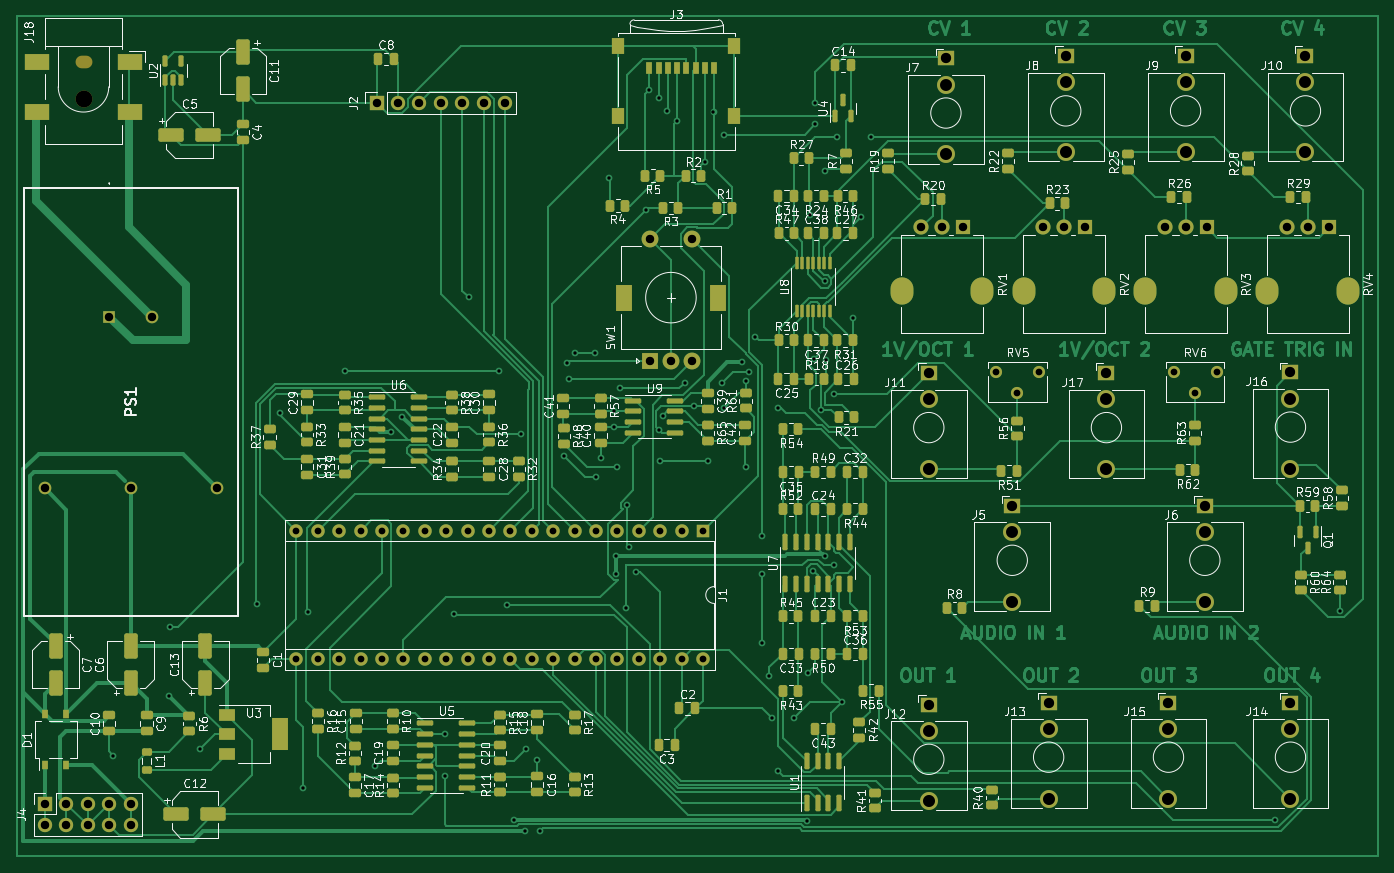
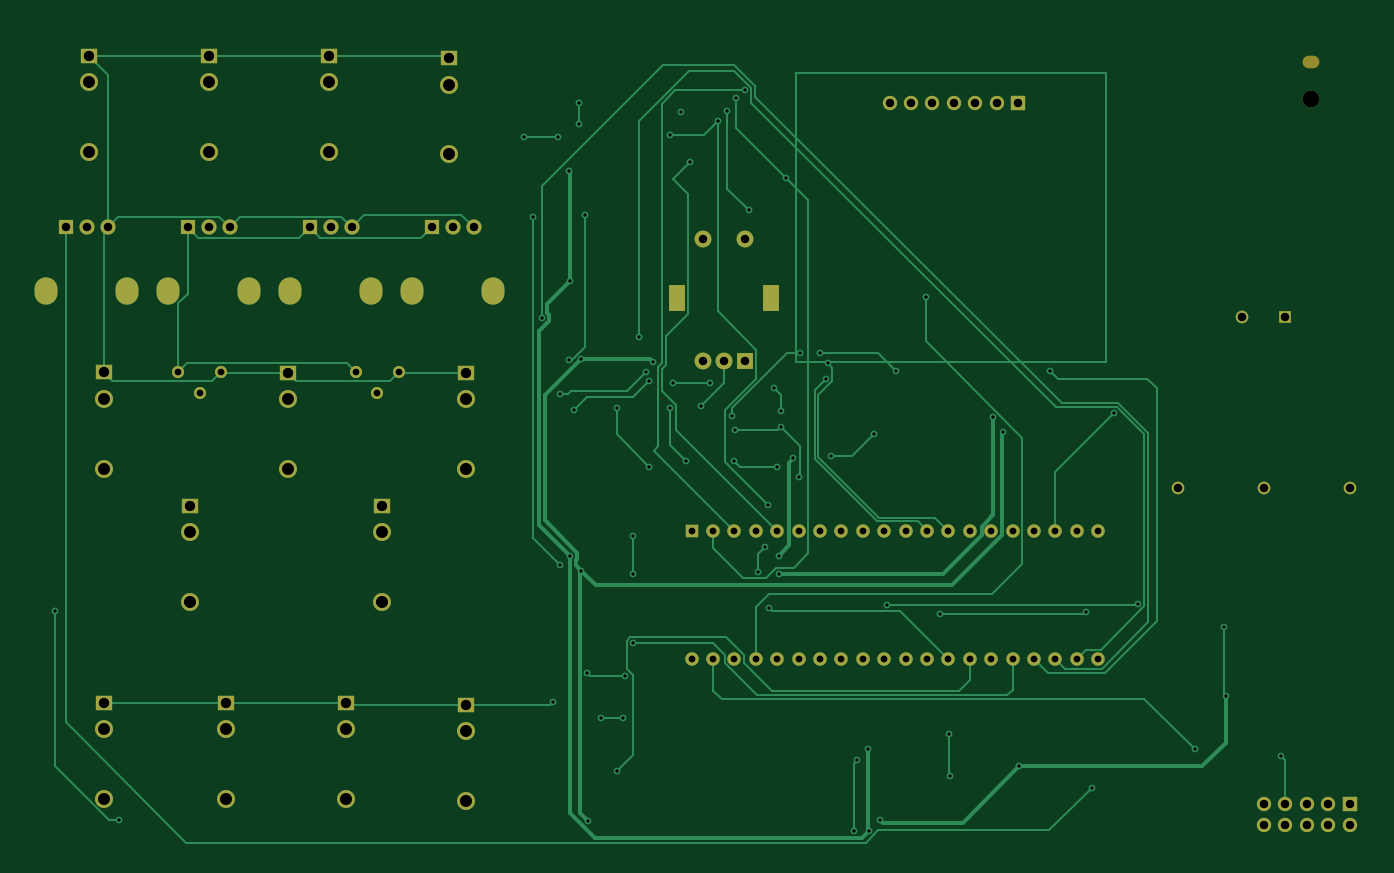
Circuit board: 11 layer files. Board 161.5 x 99.7 mm.
- bottom_copper: Seed Test 01.01-B_Cu.gbr (27858 bytes)
- bottom_mask: Seed Test 01.01-B_Mask.gbr (5040 bytes)
- paste: Seed Test 01.01-B_Paste.gbr (466 bytes)
- bottom_silk: Seed Test 01.01-B_Silkscreen.gbr (467 bytes)
- outline: Seed Test 01.01-Edge_Cuts.gbr (439 bytes)
- top_copper: Seed Test 01.01-F_Cu.gbr (102129 bytes)
- top_mask: Seed Test 01.01-F_Mask.gbr (18597 bytes)
- paste: Seed Test 01.01-F_Paste.gbr (14036 bytes)
- top_silk: Seed Test 01.01-F_Silkscreen.gbr (162131 bytes)
- drill: Seed Test 01.01-NPTH.drl (487 bytes)
- drill: Seed Test 01.01-PTH.drl (4636 bytes)

=== bottom_copper: Seed Test 01.01-B_Cu.gbr (27858 bytes, source omitted) ===
=== bottom_mask: Seed Test 01.01-B_Mask.gbr ===
%TF.GenerationSoftware,KiCad,Pcbnew,(6.0.5-0)*%
%TF.CreationDate,2022-09-18T01:29:25-07:00*%
%TF.ProjectId,Seed Test 01.01,53656564-2054-4657-9374-2030312e3031,rev?*%
%TF.SameCoordinates,Original*%
%TF.FileFunction,Soldermask,Bot*%
%TF.FilePolarity,Negative*%
%FSLAX46Y46*%
G04 Gerber Fmt 4.6, Leading zero omitted, Abs format (unit mm)*
G04 Created by KiCad (PCBNEW (6.0.5-0)) date 2022-09-18 01:29:25*
%MOMM*%
%LPD*%
G01*
G04 APERTURE LIST*
%ADD10R,1.700000X1.700000*%
%ADD11O,1.700000X1.700000*%
%ADD12C,1.440000*%
%ADD13R,1.930000X1.830000*%
%ADD14C,2.130000*%
%ADD15O,2.720000X3.240000*%
%ADD16R,1.800000X1.800000*%
%ADD17C,1.800000*%
%ADD18R,2.000000X2.000000*%
%ADD19C,2.000000*%
%ADD20R,2.000000X3.200000*%
%ADD21R,1.600000X1.600000*%
%ADD22O,1.600000X1.600000*%
%ADD23R,1.500000X1.500000*%
%ADD24C,1.500000*%
%ADD25O,2.000000X1.500000*%
G04 APERTURE END LIST*
D10*
%TO.C,J4*%
X72395000Y-138435000D03*
D11*
X72395000Y-140975000D03*
X74935000Y-138435000D03*
X74935000Y-140975000D03*
X77475000Y-138435000D03*
X77475000Y-140975000D03*
X80015000Y-138435000D03*
X80015000Y-140975000D03*
X82555000Y-138435000D03*
X82555000Y-140975000D03*
%TD*%
D12*
%TO.C,RV6*%
X211445000Y-87172000D03*
X208905000Y-89712000D03*
X206365000Y-87172000D03*
%TD*%
D13*
%TO.C,J9*%
X207777000Y-49724000D03*
D14*
X207777000Y-61124000D03*
X207777000Y-52824000D03*
%TD*%
D15*
%TO.C,RV2*%
X198139000Y-77544000D03*
X188539000Y-77544000D03*
D16*
X195839000Y-70044000D03*
D17*
X193339000Y-70044000D03*
X190839000Y-70044000D03*
%TD*%
D18*
%TO.C,SW1*%
X144190000Y-85868000D03*
D19*
X149190000Y-85868000D03*
X146690000Y-85868000D03*
D20*
X141090000Y-78368000D03*
X152290000Y-78368000D03*
D19*
X149190000Y-71368000D03*
X144190000Y-71368000D03*
%TD*%
D13*
%TO.C,J11*%
X177297000Y-87316000D03*
D14*
X177297000Y-98716000D03*
X177297000Y-90416000D03*
%TD*%
D13*
%TO.C,J6*%
X210063000Y-103064000D03*
D14*
X210063000Y-114464000D03*
X210063000Y-106164000D03*
%TD*%
D15*
%TO.C,RV1*%
X183661000Y-77544000D03*
X174061000Y-77544000D03*
D16*
X181361000Y-70044000D03*
D17*
X178861000Y-70044000D03*
X176361000Y-70044000D03*
%TD*%
D13*
%TO.C,J7*%
X179329000Y-49978000D03*
D14*
X179329000Y-61378000D03*
X179329000Y-53078000D03*
%TD*%
D13*
%TO.C,J16*%
X220223000Y-87254000D03*
D14*
X220223000Y-98654000D03*
X220223000Y-90354000D03*
%TD*%
D10*
%TO.C,J2*%
X111765000Y-55250000D03*
D11*
X114305000Y-55250000D03*
X116845000Y-55250000D03*
X119385000Y-55250000D03*
X121925000Y-55250000D03*
X124465000Y-55250000D03*
X127005000Y-55250000D03*
%TD*%
D21*
%TO.C,J1*%
X150495000Y-106045000D03*
D22*
X147955000Y-106045000D03*
X145415000Y-106045000D03*
X142875000Y-106045000D03*
X140335000Y-106045000D03*
X137795000Y-106045000D03*
X135255000Y-106045000D03*
X132715000Y-106045000D03*
X130175000Y-106045000D03*
X127635000Y-106045000D03*
X125095000Y-106045000D03*
X122555000Y-106045000D03*
X120015000Y-106045000D03*
X117475000Y-106045000D03*
X114935000Y-106045000D03*
X112395000Y-106045000D03*
X109855000Y-106045000D03*
X107315000Y-106045000D03*
X104775000Y-106045000D03*
X102235000Y-106045000D03*
X102235000Y-121285000D03*
X104775000Y-121285000D03*
X107315000Y-121285000D03*
X109855000Y-121285000D03*
X112395000Y-121285000D03*
X114935000Y-121285000D03*
X117475000Y-121285000D03*
X120015000Y-121285000D03*
X122555000Y-121285000D03*
X125095000Y-121285000D03*
X127635000Y-121285000D03*
X130175000Y-121285000D03*
X132715000Y-121285000D03*
X135255000Y-121285000D03*
X137795000Y-121285000D03*
X140335000Y-121285000D03*
X142875000Y-121285000D03*
X145415000Y-121285000D03*
X147955000Y-121285000D03*
X150495000Y-121285000D03*
%TD*%
D15*
%TO.C,RV3*%
X203017000Y-77544000D03*
X212617000Y-77544000D03*
D16*
X210317000Y-70044000D03*
D17*
X207817000Y-70044000D03*
X205317000Y-70044000D03*
%TD*%
D13*
%TO.C,J15*%
X205745000Y-126432000D03*
D14*
X205745000Y-137832000D03*
X205745000Y-129532000D03*
%TD*%
D13*
%TO.C,J10*%
X222001000Y-49724000D03*
D14*
X222001000Y-61124000D03*
X222001000Y-52824000D03*
%TD*%
D13*
%TO.C,J17*%
X198379000Y-87316000D03*
D14*
X198379000Y-98716000D03*
X198379000Y-90416000D03*
%TD*%
D15*
%TO.C,RV4*%
X227095000Y-77544000D03*
X217495000Y-77544000D03*
D16*
X224795000Y-70044000D03*
D17*
X222295000Y-70044000D03*
X219795000Y-70044000D03*
%TD*%
D13*
%TO.C,J12*%
X177297000Y-126686000D03*
D14*
X177297000Y-138086000D03*
X177297000Y-129786000D03*
%TD*%
D13*
%TO.C,J5*%
X187203000Y-103064000D03*
D14*
X187203000Y-114464000D03*
X187203000Y-106164000D03*
%TD*%
D13*
%TO.C,J13*%
X191521000Y-126432000D03*
D14*
X191521000Y-137832000D03*
X191521000Y-129532000D03*
%TD*%
D13*
%TO.C,J14*%
X220223000Y-126432000D03*
D14*
X220223000Y-137832000D03*
X220223000Y-129532000D03*
%TD*%
D23*
%TO.C,PS1*%
X80015000Y-80650000D03*
D24*
X85115000Y-80650000D03*
X72355000Y-100950000D03*
X82555000Y-100950000D03*
X92755000Y-100950000D03*
%TD*%
D19*
%TO.C,J18*%
X76967000Y-54843000D03*
D25*
X76967000Y-50443000D03*
%TD*%
D12*
%TO.C,RV5*%
X190363000Y-87172000D03*
X187823000Y-89712000D03*
X185283000Y-87172000D03*
%TD*%
D13*
%TO.C,J8*%
X193553000Y-49724000D03*
D14*
X193553000Y-61124000D03*
X193553000Y-52824000D03*
%TD*%
M02*

=== paste: Seed Test 01.01-B_Paste.gbr ===
%TF.GenerationSoftware,KiCad,Pcbnew,(6.0.5-0)*%
%TF.CreationDate,2022-09-18T01:29:25-07:00*%
%TF.ProjectId,Seed Test 01.01,53656564-2054-4657-9374-2030312e3031,rev?*%
%TF.SameCoordinates,Original*%
%TF.FileFunction,Paste,Bot*%
%TF.FilePolarity,Positive*%
%FSLAX46Y46*%
G04 Gerber Fmt 4.6, Leading zero omitted, Abs format (unit mm)*
G04 Created by KiCad (PCBNEW (6.0.5-0)) date 2022-09-18 01:29:25*
%MOMM*%
%LPD*%
G01*
G04 APERTURE LIST*
G04 APERTURE END LIST*
M02*

=== bottom_silk: Seed Test 01.01-B_Silkscreen.gbr ===
%TF.GenerationSoftware,KiCad,Pcbnew,(6.0.5-0)*%
%TF.CreationDate,2022-09-18T01:29:25-07:00*%
%TF.ProjectId,Seed Test 01.01,53656564-2054-4657-9374-2030312e3031,rev?*%
%TF.SameCoordinates,Original*%
%TF.FileFunction,Legend,Bot*%
%TF.FilePolarity,Positive*%
%FSLAX46Y46*%
G04 Gerber Fmt 4.6, Leading zero omitted, Abs format (unit mm)*
G04 Created by KiCad (PCBNEW (6.0.5-0)) date 2022-09-18 01:29:25*
%MOMM*%
%LPD*%
G01*
G04 APERTURE LIST*
G04 APERTURE END LIST*
M02*

=== outline: Seed Test 01.01-Edge_Cuts.gbr ===
%TF.GenerationSoftware,KiCad,Pcbnew,(6.0.5-0)*%
%TF.CreationDate,2022-09-18T01:29:26-07:00*%
%TF.ProjectId,Seed Test 01.01,53656564-2054-4657-9374-2030312e3031,rev?*%
%TF.SameCoordinates,Original*%
%TF.FileFunction,Profile,NP*%
%FSLAX46Y46*%
G04 Gerber Fmt 4.6, Leading zero omitted, Abs format (unit mm)*
G04 Created by KiCad (PCBNEW (6.0.5-0)) date 2022-09-18 01:29:26*
%MOMM*%
%LPD*%
G01*
G04 APERTURE LIST*
G04 APERTURE END LIST*
M02*

=== top_copper: Seed Test 01.01-F_Cu.gbr (102129 bytes, source omitted) ===
=== top_mask: Seed Test 01.01-F_Mask.gbr (18597 bytes, source omitted) ===
=== paste: Seed Test 01.01-F_Paste.gbr (14036 bytes, source omitted) ===
=== top_silk: Seed Test 01.01-F_Silkscreen.gbr (162131 bytes, source omitted) ===
=== drill: Seed Test 01.01-NPTH.drl ===
M48
; DRILL file {KiCad (6.0.5-0)} date Sunday, September 18, 2022 at 01:29:48 AM
; FORMAT={-:-/ absolute / inch / decimal}
; #@! TF.CreationDate,2022-09-18T01:29:48-07:00
; #@! TF.GenerationSoftware,Kicad,Pcbnew,(6.0.5-0)
; #@! TF.FileFunction,NonPlated,1,2,NPTH
FMAT,2
INCH
; #@! TA.AperFunction,NonPlated,NPTH,ComponentDrill
T1C0.0591
; #@! TA.AperFunction,NonPlated,NPTH,ComponentDrill
T2C0.0787
%
G90
G05
T2
X3.0302Y-2.1592
T1
G00X3.0204Y-1.9859
M15
G01X3.04Y-1.9859
M16
G05
T0
M30

=== drill: Seed Test 01.01-PTH.drl ===
M48
; DRILL file {KiCad (6.0.5-0)} date Sunday, September 18, 2022 at 01:29:48 AM
; FORMAT={-:-/ absolute / inch / decimal}
; #@! TF.CreationDate,2022-09-18T01:29:48-07:00
; #@! TF.GenerationSoftware,Kicad,Pcbnew,(6.0.5-0)
; #@! TF.FileFunction,Plated,1,2,PTH
FMAT,2
INCH
; #@! TA.AperFunction,Plated,PTH,ViaDrill
T1C0.0157
; #@! TA.AperFunction,Plated,PTH,ComponentDrill
T2C0.0315
; #@! TA.AperFunction,Plated,PTH,ComponentDrill
T3C0.0394
; #@! TA.AperFunction,Plated,PTH,ComponentDrill
T4C0.0433
; #@! TA.AperFunction,Plated,PTH,ComponentDrill
T5C0.0480
; #@! TA.AperFunction,Plated,PTH,ComponentDrill
T6C0.0559
; #@! TA.AperFunction,Plated,PTH,ComponentDrill
T7C0.0563
; #@! TA.AperFunction,Plated,PTH,ComponentDrill
T8C0.0591
%
G90
G05
T1
X3.1702Y-5.2252
X3.4302Y-4.9478
X3.4352Y-4.6263
X3.5741Y-5.1963
X3.8402Y-4.5163
X3.9502Y-3.6252
X4.0552Y-5.3745
X4.0802Y-4.5563
X4.2502Y-3.4295
X4.3941Y-5.2763
X4.4691Y-3.7113
X4.5191Y-3.6413
X4.7177Y-5.3188
X4.7202Y-5.1263
X4.7627Y-4.5638
X4.8302Y-3.0845
X4.9702Y-3.4295
X5.0102Y-4.5213
X5.0441Y-5.5263
X5.0752Y-3.7245
X5.0952Y-5.5757
X5.0991Y-5.1963
X5.1502Y-5.2473
X5.1652Y-5.5757
X5.2752Y-3.8245
X5.2891Y-3.3913
X5.2966Y-3.4638
X5.3252Y-3.3445
X5.4202Y-3.3445
X5.4252Y-3.9245
X5.4491Y-3.8363
X5.4841Y-2.5263
X5.5075Y-3.6172
X5.5075Y-3.6922
X5.5191Y-4.2913
X5.5191Y-4.3763
X5.524Y-3.8745
X5.5391Y-3.5098
X5.5641Y-4.5348
X5.5702Y-4.0545
X5.5802Y-4.2495
X5.6141Y-4.366
X5.6591Y-2.6763
X5.6742Y-2.1162
X5.7175Y-2.1546
X5.7202Y-3.7045
X5.7252Y-3.8495
X5.7377Y-3.637
X5.7591Y-2.2113
X5.8041Y-2.2613
X5.8391Y-3.4848
X5.8813Y-3.5926
X5.9341Y-2.4495
X5.9502Y-3.8495
X5.9741Y-2.2163
X6.0141Y-3.4848
X6.0252Y-2.3245
X6.0252Y-3.5995
X6.1058Y-3.3882
X6.1252Y-3.4745
X6.1252Y-3.8745
X6.1391Y-3.4348
X6.1702Y-3.2695
X6.2002Y-4.1995
X6.2002Y-4.3745
X6.2002Y-4.6995
X6.2352Y-4.8552
X6.2465Y-5.0495
X6.2752Y-3.5995
X6.2752Y-5.2995
X6.3502Y-5.0495
X6.4091Y-5.5313
X6.4141Y-4.8413
X6.4252Y-2.6995
X6.4398Y-4.3606
X6.4427Y-3.3727
X6.4502Y-2.1745
X6.4502Y-2.2745
X6.4756Y-3.6095
X6.4937Y-4.2917
X6.4952Y-3.0095
X6.4966Y-2.4938
X6.5002Y-3.3745
X6.5391Y-3.5348
X6.5391Y-4.3348
X6.5502Y-2.3345
X6.5752Y-4.9745
X6.6252Y-3.1795
X6.6641Y-2.7098
X6.7107Y-2.3341
X8.6002Y-5.5245
X8.9002Y-4.5495
T2
X4.025Y-4.175
X4.025Y-4.775
X4.125Y-4.175
X4.125Y-4.775
X4.225Y-4.175
X4.225Y-4.775
X4.325Y-4.175
X4.325Y-4.775
X4.425Y-4.175
X4.425Y-4.775
X4.525Y-4.175
X4.525Y-4.775
X4.625Y-4.175
X4.625Y-4.775
X4.725Y-4.175
X4.725Y-4.775
X4.825Y-4.175
X4.825Y-4.775
X4.925Y-4.175
X4.925Y-4.775
X5.025Y-4.175
X5.025Y-4.775
X5.125Y-4.175
X5.125Y-4.775
X5.225Y-4.175
X5.225Y-4.775
X5.325Y-4.175
X5.325Y-4.775
X5.425Y-4.175
X5.425Y-4.775
X5.525Y-4.175
X5.525Y-4.775
X5.625Y-4.175
X5.625Y-4.775
X5.725Y-4.175
X5.725Y-4.775
X5.825Y-4.175
X5.825Y-4.775
X5.925Y-4.175
X5.925Y-4.775
X7.2946Y-3.432
X7.3946Y-3.532
X7.4946Y-3.432
X8.1246Y-3.432
X8.2246Y-3.532
X8.3246Y-3.432
T3
X2.8486Y-3.9744
X2.8502Y-5.4502
X2.8502Y-5.5502
X2.9502Y-5.4502
X2.9502Y-5.5502
X3.0502Y-5.4502
X3.0502Y-5.5502
X3.1502Y-3.1752
X3.1502Y-5.4502
X3.1502Y-5.5502
X3.2502Y-3.9744
X3.2502Y-5.4502
X3.2502Y-5.5502
X3.351Y-3.1752
X3.6518Y-3.9744
X4.4002Y-2.1752
X4.5002Y-2.1752
X4.6002Y-2.1752
X4.7002Y-2.1752
X4.8002Y-2.1752
X4.9002Y-2.1752
X5.0002Y-2.1752
X5.6768Y-2.8098
X5.6768Y-3.3806
X5.7752Y-3.3806
X5.8736Y-2.8098
X5.8736Y-3.3806
X6.9433Y-2.7576
X7.0418Y-2.7576
X7.1402Y-2.7576
X7.5133Y-2.7576
X7.6118Y-2.7576
X7.7102Y-2.7576
X8.0833Y-2.7576
X8.1818Y-2.7576
X8.2802Y-2.7576
X8.6533Y-2.7576
X8.7518Y-2.7576
X8.8502Y-2.7576
T5
X6.9802Y-3.4376
X6.9802Y-4.9876
X7.0602Y-1.9676
X7.3702Y-4.0576
X7.5402Y-4.9776
X7.6202Y-1.9576
X7.8102Y-3.4376
X8.1002Y-4.9776
X8.1802Y-1.9576
X8.2702Y-4.0576
X8.6702Y-3.4352
X8.6702Y-4.9776
X8.7402Y-1.9576
T6
X6.9802Y-3.5597
X6.9802Y-5.1097
X7.0602Y-2.0897
X7.3702Y-4.1797
X7.5402Y-5.0997
X7.6202Y-2.0797
X7.8102Y-3.5597
X8.1002Y-5.0997
X8.1802Y-2.0797
X8.2702Y-4.1797
X8.6702Y-3.5572
X8.6702Y-5.0997
X8.7402Y-2.0797
T7
X6.9802Y-3.8865
X6.9802Y-5.4365
X7.0602Y-2.4165
X7.3702Y-4.5065
X7.5402Y-5.4265
X7.6202Y-2.4065
X7.8102Y-3.8865
X8.1002Y-5.4265
X8.1802Y-2.4065
X8.2702Y-4.5065
X8.6702Y-3.884
X8.6702Y-5.4265
X8.7402Y-2.4065
T4
G00X6.8528Y-3.0391
M15
G01X6.8528Y-3.0667
M16
G05
G00X7.2307Y-3.0391
M15
G01X7.2307Y-3.0667
M16
G05
G00X7.4228Y-3.0391
M15
G01X7.4228Y-3.0667
M16
G05
G00X7.8007Y-3.0391
M15
G01X7.8007Y-3.0667
M16
G05
G00X7.9928Y-3.0391
M15
G01X7.9928Y-3.0667
M16
G05
G00X8.3707Y-3.0391
M15
G01X8.3707Y-3.0667
M16
G05
G00X8.5628Y-3.0391
M15
G01X8.5628Y-3.0667
M16
G05
G00X8.9407Y-3.0391
M15
G01X8.9407Y-3.0667
M16
G05
T8
G00X5.5547Y-3.1109
M15
G01X5.5547Y-3.0598
M16
G05
G00X5.9957Y-3.1109
M15
G01X5.9957Y-3.0598
M16
G05
T0
M30

